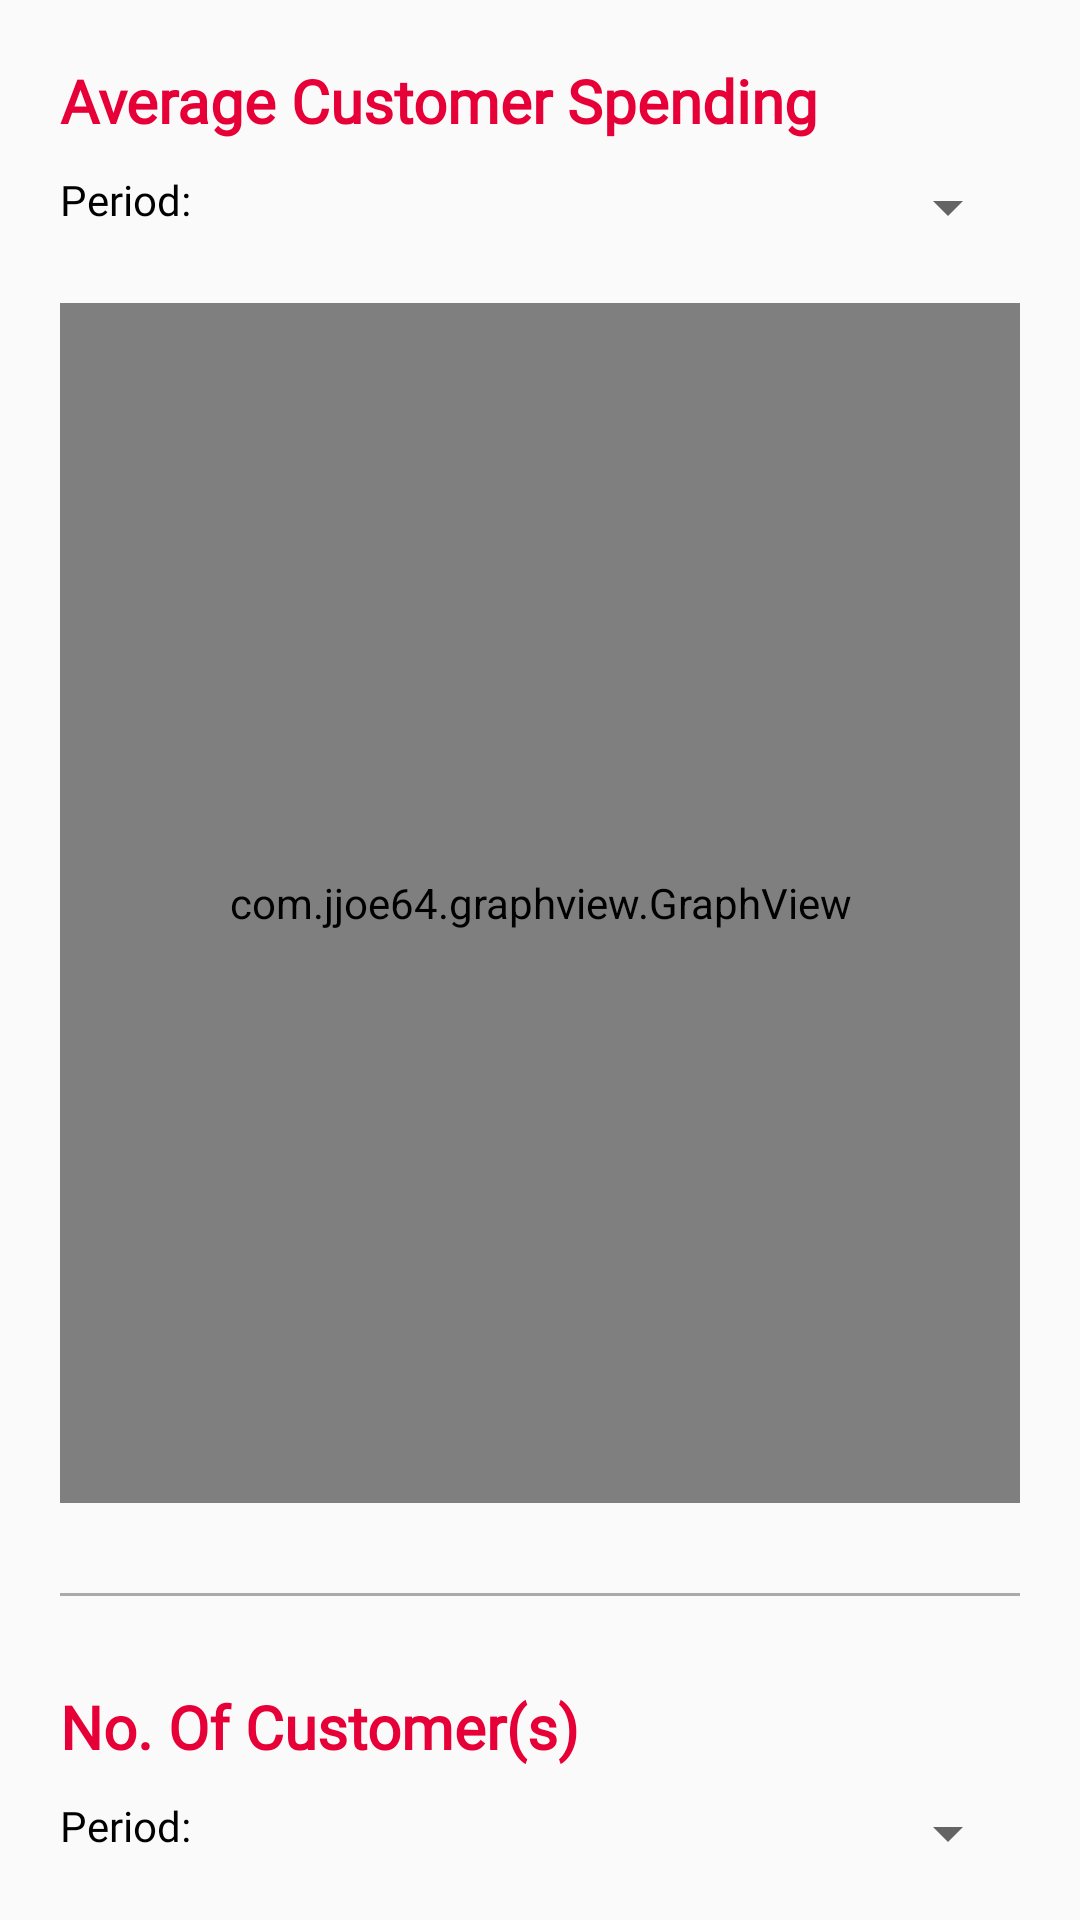

Produce the Android XML layout that renders to this screen, including the resource entries it uses.
<!-- AndroidManifest.xml: application theme AppTheme -->
<!-- res/layout/activity_shop_insight_customer.xml -->
<?xml version="1.0" encoding="utf-8"?>
<androidx.core.widget.NestedScrollView xmlns:android="http://schemas.android.com/apk/res/android"
    xmlns:app="http://schemas.android.com/apk/res-auto"
    xmlns:tools="http://schemas.android.com/tools"
    android:layout_width="match_parent"
    android:layout_height="match_parent"
    tools:context=".ShopInsightActivity_Customer">

    <LinearLayout
        android:layout_width="match_parent"
        android:layout_height="wrap_content"
        android:orientation="vertical"
        android:layout_marginVertical="20dp"
        android:layout_marginHorizontal="20dp">

        <TextView
            android:layout_width="match_parent"
            android:layout_height="wrap_content"
            android:text="Average Customer Spending"
            android:textStyle="bold"
            android:textColor="@color/colorMainColour"
            android:fontFamily="@font/montserrat_bold"
            android:textSize="20sp"
            android:layout_marginBottom="10dp" />

        <LinearLayout
            android:layout_width="match_parent"
            android:layout_height="wrap_content"
            android:orientation="horizontal">


            <TextView
                android:layout_width="100dp"
                android:layout_height="wrap_content"
                android:text="Period:"
                android:textColor="@color/colorBlack"
                android:fontFamily="@font/montserrat"
                android:layout_marginBottom="10dp" />

            <Spinner
                android:id="@+id/shop_insight_customer_top_spinner"
                android:layout_width="match_parent"
                android:layout_height="wrap_content"
                android:layout_marginBottom="20dp"/>
        </LinearLayout>

        <com.jjoe64.graphview.GraphView
            android:layout_width="match_parent"
            android:layout_height="400dp"
            android:id="@+id/shop_insight_customer_top_GV"
            android:layout_gravity="center_vertical"/>


        <View
            android:layout_width="match_parent"
            android:layout_height="1dp"
            android:background="@android:color/darker_gray"
            android:layout_marginVertical="30dp"/>


        <LinearLayout
            android:layout_width="match_parent"
            android:layout_height="wrap_content"
            android:layout_marginBottom="20dp"
            android:orientation="vertical">

            <TextView
                android:layout_width="match_parent"
                android:layout_height="wrap_content"
                android:text="No. Of Customer(s)"
                android:textStyle="bold"
                android:textColor="@color/colorMainColour"
                android:fontFamily="@font/montserrat_bold"
                android:textSize="20sp"
                android:layout_marginBottom="10dp" />

            <LinearLayout
                android:layout_width="match_parent"
                android:layout_height="wrap_content"
                android:orientation="vertical">

                <LinearLayout
                    android:layout_width="match_parent"
                    android:layout_height="wrap_content"
                    android:orientation="horizontal">

                    <TextView
                        android:layout_width="100dp"
                        android:layout_height="wrap_content"
                        android:text="Period:"
                        android:textColor="@color/colorBlack"
                        android:fontFamily="@font/montserrat"
                        android:layout_marginBottom="10dp" />

                    <Spinner
                        android:id="@+id/shop_insight_customer_btm_spinner"
                        android:layout_width="match_parent"
                        android:layout_height="wrap_content"
                        android:layout_alignParentLeft="true"/>
                </LinearLayout>

            </LinearLayout>

        </LinearLayout>

        <com.jjoe64.graphview.GraphView
            android:layout_width="match_parent"
            android:layout_height="400dp"
            android:id="@+id/shop_insight_customer_btm_GV"
            android:layout_gravity="center_vertical"
            android:layout_marginBottom="10dp"/>

    </LinearLayout>

</androidx.core.widget.NestedScrollView>
<!-- resources referenced by this layout -->
<resources>
  <color name="colorBlack">#000000</color>
  <color name="colorMainColour">#E60037</color>
  <style name="AppTheme" parent="Theme.AppCompat.Light.DarkActionBar">
          
          <item name="colorPrimary">#EE0044</item>
          <item name="colorPrimaryDark">#EE0044</item>
          <item name="colorAccent">#CC0044</item>
      </style>
</resources>
